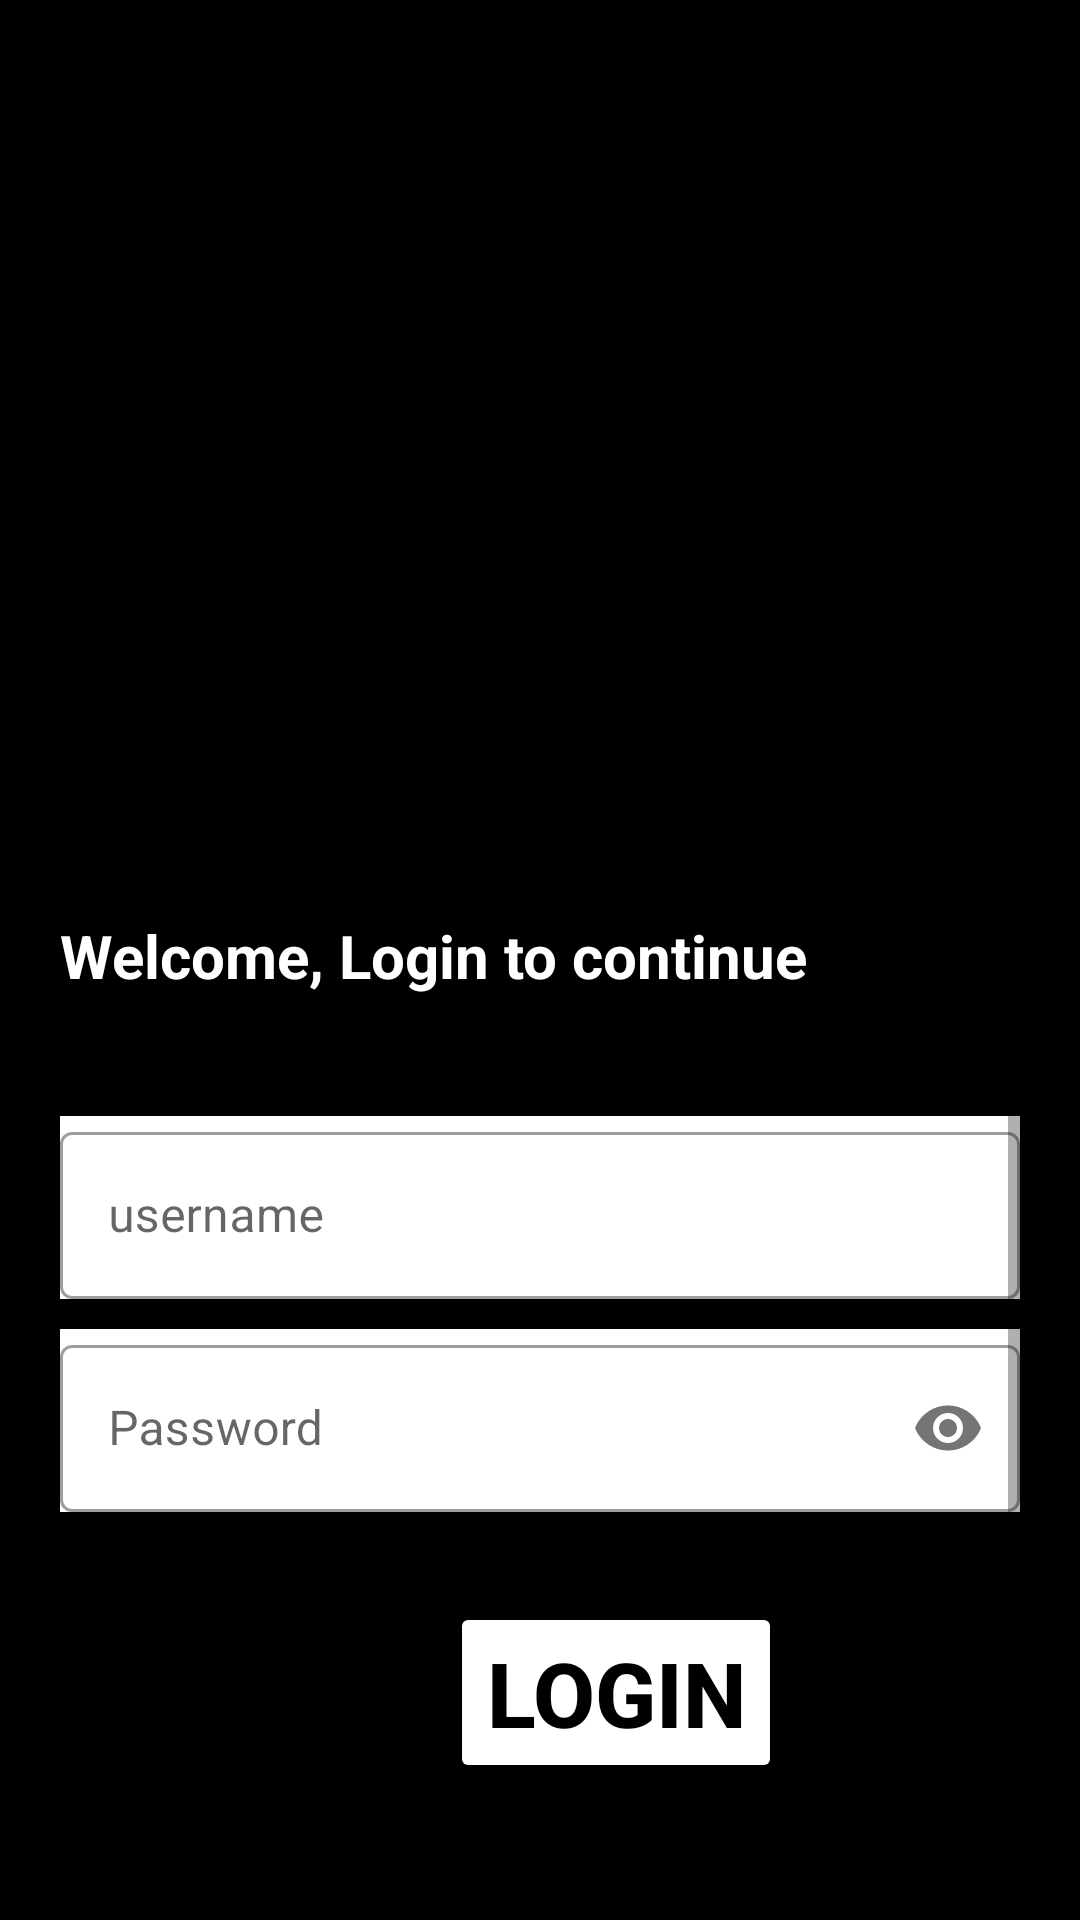

Here is an Android app screen rendered from its layout file. Give the layout XML and the strings, colors and styles it references.
<!-- AndroidManifest.xml: application theme Theme.LearningApp -->
<!-- res/layout/activity_login.xml -->
<?xml version="1.0" encoding="utf-8"?>
<ScrollView xmlns:android="http://schemas.android.com/apk/res/android"
    xmlns:app="http://schemas.android.com/apk/res-auto"
    xmlns:tools="http://schemas.android.com/tools"
    android:layout_width="match_parent"
    android:layout_height="match_parent"
    tools:context=".LoginActivity"
    android:orientation="vertical"
    android:background="@color/black"
    style="@style/Theme.AppCompat.NoActionBar"
    android:padding="20dp"
    >

    <LinearLayout
        android:layout_width="match_parent"
        android:layout_height="match_parent"
        android:orientation="vertical"
        android:layout_marginTop="10dp">

        <ImageView
            android:layout_width="wrap_content"
            android:layout_height="wrap_content"
            android:src="@drawable/ic_baseline_arrow_white_24"
            android:backgroundTint="@color/white"
            android:outlineAmbientShadowColor="@color/white"
            android:layout_marginTop="15dp"
            android:layout_marginLeft="10dp"/>

        <ImageView
            android:id="@+id/logo"
            android:layout_width="150dp"
            android:layout_height="150dp"
            android:src="@drawable/logo"
            android:layout_gravity="center"
            android:layout_marginTop="60dp"/>

        <TextView
            android:layout_width="match_parent"
            android:layout_height="wrap_content"
            android:text="Welcome, Login to continue"
            android:textSize="20dp"
            android:textStyle="bold"
            android:textColor="@color/white"
            android:layout_marginTop="50dp"
            />

            <LinearLayout
                android:layout_width="match_parent"
                android:layout_height="wrap_content"
                android:layout_marginTop="40dp"
                android:layout_marginBottom="20dp"
                android:orientation="vertical">

            <com.google.android.material.textfield.TextInputLayout
                android:layout_width="match_parent"
                android:layout_height="wrap_content"
                android:id="@+id/username"
                android:hint="username"
                android:background="@color/white"
                style="@style/Widget.MaterialComponents.TextInputLayout.OutlinedBox">

                <com.google.android.material.textfield.TextInputEditText
                    android:layout_width="match_parent"
                    android:layout_height="match_parent"
                    >

                </com.google.android.material.textfield.TextInputEditText>
            </com.google.android.material.textfield.TextInputLayout>

            <com.google.android.material.textfield.TextInputLayout
                android:layout_width="match_parent"
                android:layout_height="wrap_content"
                android:id="@+id/password"
                android:hint="Password"
                android:background="@color/white"
                android:layout_marginTop="10dp"
                app:passwordToggleEnabled="true"
                style="@style/Widget.MaterialComponents.TextInputLayout.OutlinedBox">

                <com.google.android.material.textfield.TextInputEditText
                    android:layout_width="match_parent"
                    android:layout_height="match_parent"
                    android:inputType="textPassword"
                    >

                </com.google.android.material.textfield.TextInputEditText>
            </com.google.android.material.textfield.TextInputLayout>

            <Button
                android:id="@+id/login_button"
                android:layout_width="wrap_content"
                android:layout_height="wrap_content"
                android:text="LOGIN"
                android:backgroundTint="@color/white"
                android:textSize="30dp"
                android:textColor="@color/black"
                android:layout_marginTop="30dp"
                android:layout_marginLeft="130dp"
                android:textStyle="bold"
                />

            <TextView
                android:id="@+id/forget_pass"
                android:layout_width="match_parent"
                android:layout_height="wrap_content"
                android:text="Forget Password"
                android:textColor="@color/white"
                android:textSize="20dp"
                android:layout_marginTop="20dp"
                android:textAlignment="center"
                android:gravity="center_horizontal" />

            <TextView
                android:id="@+id/new_user"
                android:layout_width="match_parent"
                android:layout_height="wrap_content"
                android:text="New User?  Sign Up "
                android:textColor="@color/white"
                android:textSize="20dp"
                android:layout_marginTop="10dp"
                android:textAlignment="center"
                android:gravity="center_horizontal" />
        </LinearLayout>

    </LinearLayout>
</ScrollView>
<!-- resources referenced by this layout -->
<resources>
  <color name="black">#FF000000</color>
  <color name="white">#FFFFFFFF</color>
  <style name="Theme.LearningApp" parent="Theme.MaterialComponents.Light.NoActionBar.Bridge">
          
          <item name="colorPrimary">@color/purple_500</item>
          <item name="colorPrimaryVariant">@color/purple_700</item>
          <item name="colorOnPrimary">@color/white</item>
          
          <item name="colorSecondary">@color/teal_200</item>
          <item name="colorSecondaryVariant">@color/teal_700</item>
          <item name="colorOnSecondary">@color/black</item>
          
          <item name="android:statusBarColor" tools:targetApi="l">?attr/colorPrimaryVariant</item>
          
      </style>
  <color name="purple_500">#FF6200EE</color>
  <color name="purple_700">#FF3700B3</color>
  <color name="teal_200">#FF03DAC5</color>
  <color name="teal_700">#FF018786</color>
</resources>
